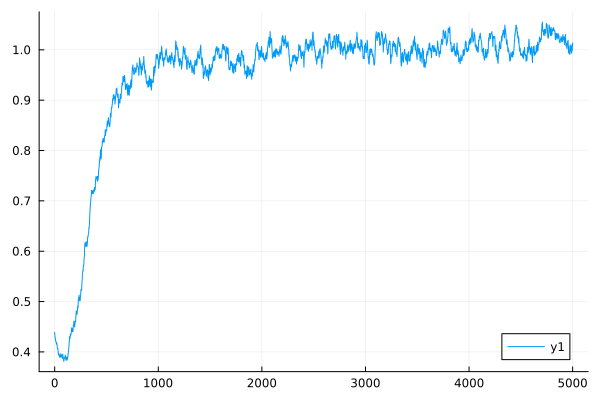

The table this chart was drawn from, first rows:
0	0.43882417870300283
1	0.435
2	0.4314
3	0.43
4	0.4287
5	0.4283
6	0.428
7	0.426
8	0.4239
9	0.4224
10	0.4208
11	0.4207
12	0.4206
13	0.4203
14	0.4201
15	0.4179
16	0.4157
17	0.4154
18	0.4151
19	0.4166
20	0.4179
21	0.4163
22	0.4147
23	0.4141
24	0.4134
25	0.41
26	0.4067
27	0.4066
28	0.4065
29	0.4067
30	0.4068
31	0.4055
32	0.4043
33	0.4013
34	0.3985
35	0.3966
36	0.3947
37	0.3943
38	0.3938
39	0.3953
40	0.3967
41	0.3959
42	0.3952
43	0.395
44	0.3948
45	0.3935
46	0.3923
47	0.3907
48	0.3891
49	0.391
50	0.3927
51	0.3911
52	0.3895
53	0.3897
54	0.3899
55	0.3908
56	0.3916
57	0.3934
58	0.395
59	0.3958
60	0.3965
... 4,940 more rows
